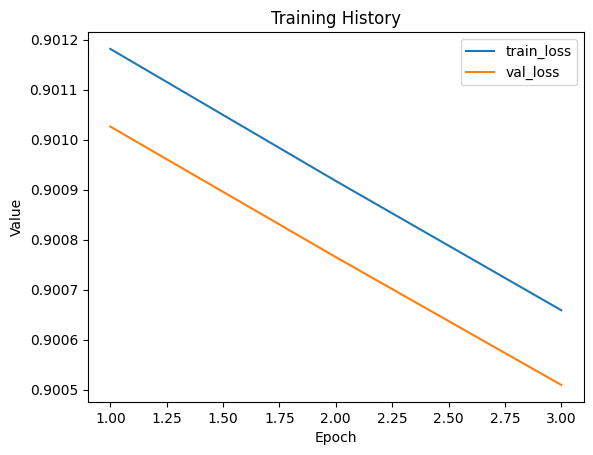

Source data for this figure (header and first rows):
train_loss, val_loss
0.9012, 0.901
0.9009, 0.9008
0.9007, 0.9005
